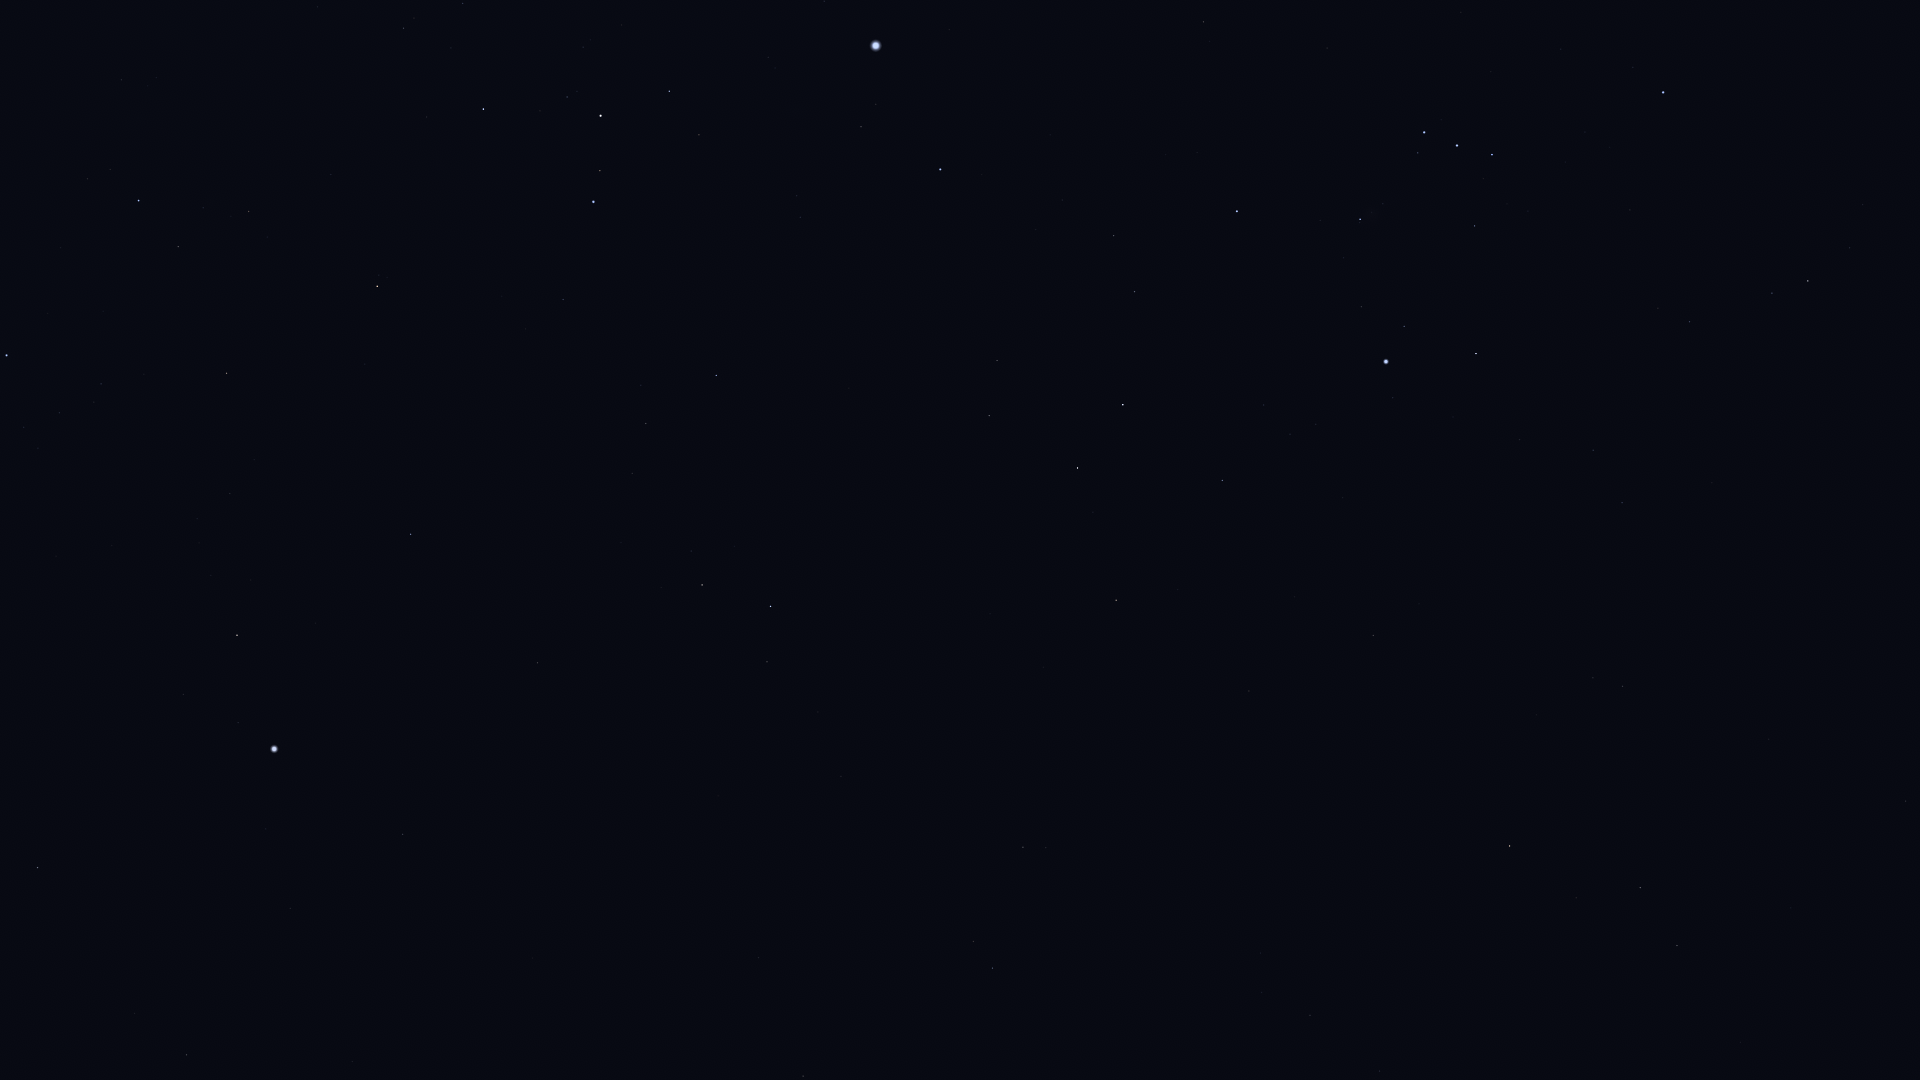

The table this chart was drawn from, first rows:
Star_ID, Name, X, Y
15197, Zibal, 1741, 1042
16537, Ran, 1677, 946
16611, HIP 16611, 1380, 1071
17378, Rana, 1640, 888
17651, HIP 17651, 1310, 1015
18543, Zaurak, 1510, 846
19587, Beid, 1623, 686
19747, HIP 19747, 803, 1076
19849, Keid, 1593, 678
21248, Beemim, 973, 942
21060, HIP 21060, 708, 1034
21109, Hoggar, 1819, 421
21393, Theemin, 1023, 847
21444, HIP 21444, 1622, 503
21594, Sceptrum, 1373, 636
21770, HIP 21770, 759, 958
21861, HIP 21861, 861, 895
22109, HIP 22109, 1593, 450
22449, Tabit, 1808, 281
22491, Mouhoun, 1118, 700
22701, HIP 22701, 1520, 440
22730, HIP 22730, 1694, 326
23685, HIP 23685, 1116, 600
23875, Cursa, 1476, 354
24244, HIP 24244, 1316, 424
24305, HIP 24305, 1222, 481
24327, HIP 24327, 1290, 434
24436, Rigel, 1386, 362
24845, HIP 24845, 1264, 405
24873, HIP 24873, 1280, 391
25336, Bellatrix, 1663, 93
25606, Nihal, 1078, 468
25859, HIP 25859, 767, 662
25930, Mintaka, 1492, 155
25985, Arneb, 1123, 405
26069, HIP 26069, 187, 1055
26241, Hatysa, 1360, 219
26311, Alnilam, 1457, 146
26634, Phact, 771, 606
26727, Alnitak, 1424, 133
27288, HIP 27288, 1135, 292
27321, HIP 27321, 403, 834
27366, Saiph, 1237, 211
27530, HIP 27530, 290, 908
27628, Wazn, 702, 585
27890, HIP 27890, 135, 1013
28103, HIP 28103, 1114, 236
28199, HIP 28199, 691, 551
28328, HIP 28328, 538, 663
28910, HIP 28910, 1062, 200
29034, Elkurud, 621, 543
29550, Amadioha, 743, 401
29651, HIP 29651, 1204, 22
30122, Furud, 716, 376
30277, HIP 30277, 646, 424
30324, Mirzam, 940, 170
30438, Canopus, 274, 749
31416, HIP 31416, 797, 196
31592, HIP 31592, 861, 127
31685, HIP 31685, 411, 534
... 15 more rows
